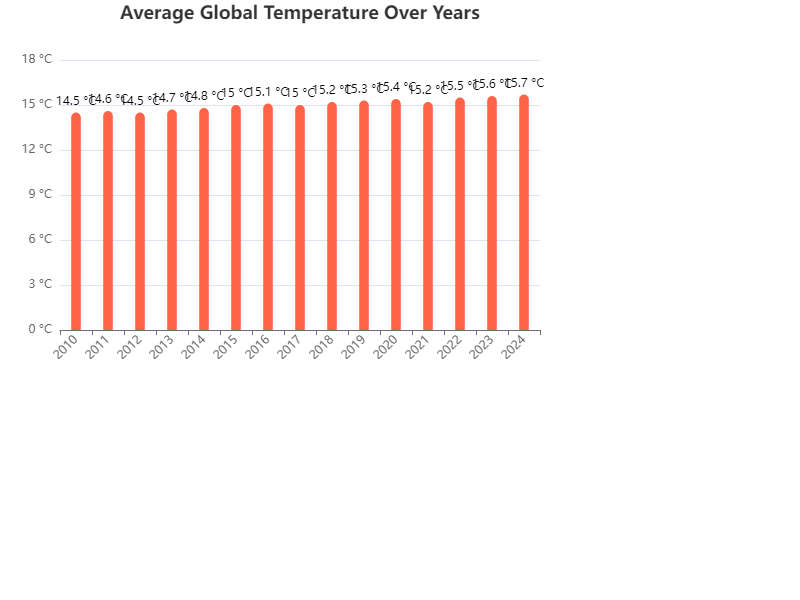

The data file committed next to this chart (first rows):
Year, Average Global Temperature (°C)
2010, 14.5
2011, 14.6
2012, 14.5
2013, 14.7
2014, 14.8
2015, 15.0
2016, 15.1
2017, 15.0
2018, 15.2
2019, 15.3
2020, 15.4
2021, 15.2
2022, 15.5
2023, 15.6
2024, 15.7
